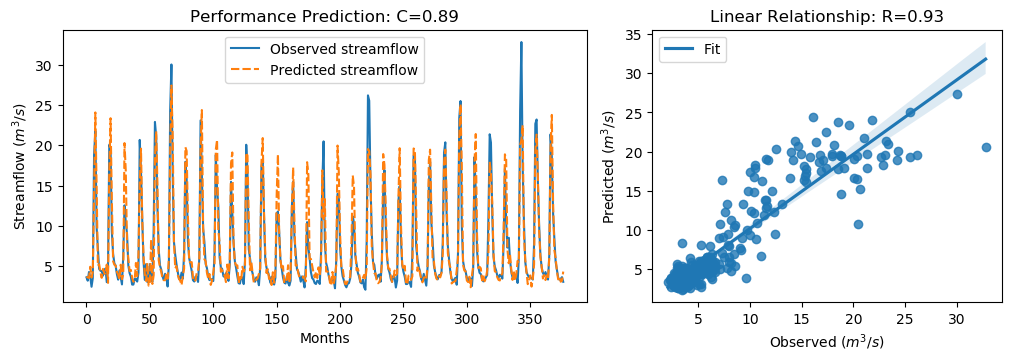

The file beside this chart, header and first rows:
y_true, y_pred, y_true_scaled, y_pred_scaled
3.63, 3.697, -0.5645, -0.5551
3.21, 3.618, -0.6243, -0.5662
4.29, 3.549, -0.4707, -0.576
3.67, 4.942, -0.5589, -0.3781
2.46, 3.607, -0.7309, -0.5679
3.54, 4.317, -0.5773, -0.4669
18.82, 14.54, 1.595, 0.9869
21.76, 24.07, 2.013, 2.341
9.83, 15, 0.3169, 1.052
7.16, 5.051, -0.06268, -0.3626
4.67, 5.265, -0.4167, -0.3321
4.44, 4.258, -0.4494, -0.4752
4.4, 3.565, -0.4551, -0.5738
3.83, 4.678, -0.5361, -0.4155
4.42, 4.155, -0.4522, -0.4899
4.72, 3.986, -0.4096, -0.5139
3.03, 5.207, -0.6499, -0.3404
4.87, 2.938, -0.3883, -0.663
20.07, 16.6, 1.773, 1.28
19.62, 23.35, 1.709, 2.239
9.33, 13.29, 0.2458, 0.8085
6.56, 5.632, -0.148, -0.28
5.37, 5.185, -0.3172, -0.3434
5.07, 5.106, -0.3598, -0.3547
4.02, 4.326, -0.5091, -0.4656
3.34, 3.951, -0.6058, -0.5189
4.47, 3.357, -0.4451, -0.6034
3.61, 5.187, -0.5674, -0.3431
2.75, 3.396, -0.6897, -0.5978
6.28, 3.98, -0.1878, -0.5148
12.55, 20.27, 0.7036, 1.801
10.44, 16.82, 0.4036, 1.311
9.01, 7.734, 0.2003, 0.01896
5.12, 5.996, -0.3527, -0.2281
4.16, 4.42, -0.4892, -0.4523
3.72, 4.546, -0.5518, -0.4343
2.73, 3.587, -0.6925, -0.5707
2.73, 3.086, -0.6925, -0.6418
3.43, 3.29, -0.593, -0.6129
3.4, 5.412, -0.5972, -0.3112
3.1, 3.767, -0.6399, -0.5451
4.17, 6.419, -0.4878, -0.168
20.66, 15.23, 1.857, 1.084
16.78, 19.58, 1.305, 1.703
10.67, 10.9, 0.4363, 0.4691
5.59, 6.199, -0.2859, -0.1993
3.31, 4.066, -0.61, -0.5025
5.26, 3.178, -0.3328, -0.6288
3.05, 5.406, -0.647, -0.312
3.04, 2.6, -0.6484, -0.711
5.26, 2.795, -0.3328, -0.6833
3.41, 8.317, -0.5958, 0.1018
3.07, 2.812, -0.6442, -0.6809
9.62, 3.898, 0.2871, -0.5264
22.89, 18.31, 2.174, 1.523
21.04, 21.73, 1.911, 2.009
12.14, 14.96, 0.6453, 1.047
7.0, 5.725, -0.08543, -0.2668
5.08, 4.868, -0.3584, -0.3885
4.58, 4.276, -0.4295, -0.4726
... 317 more rows
